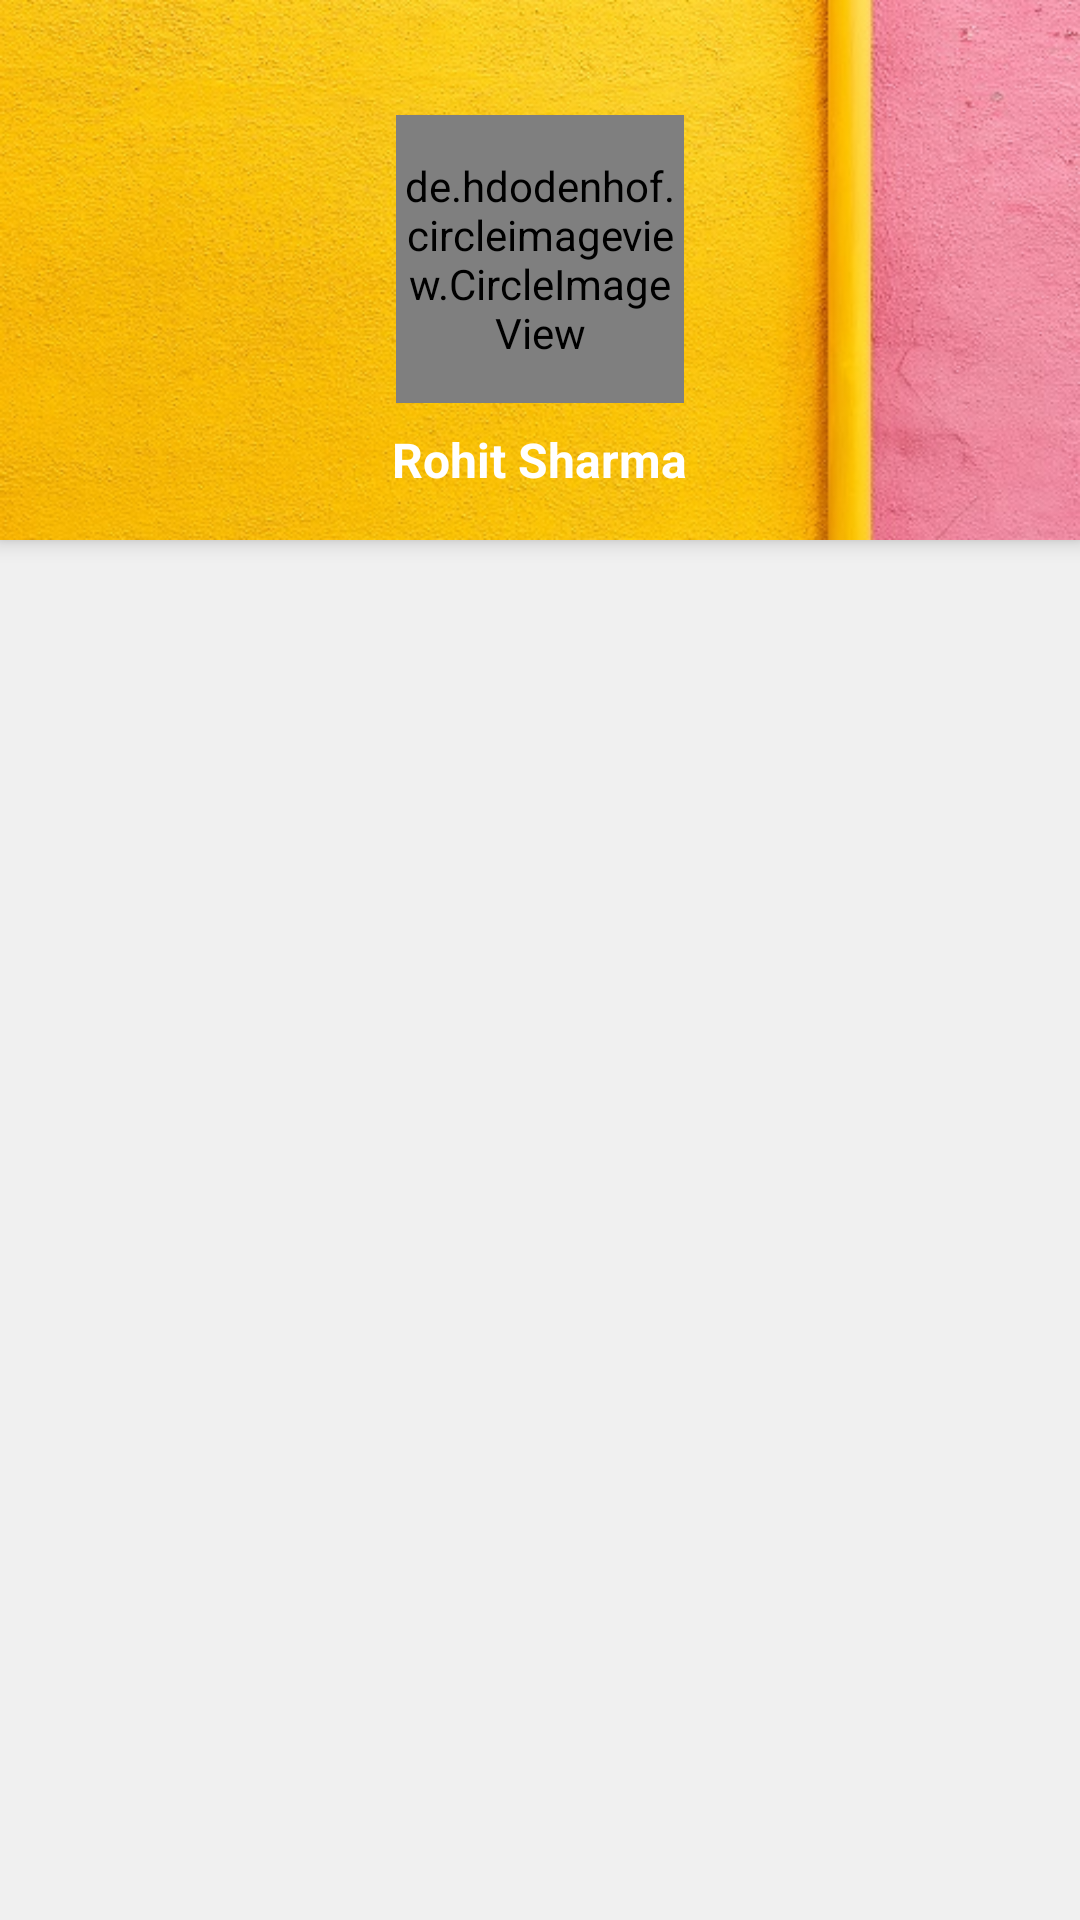

Layout XML and referenced resources for this Android screen:
<!-- AndroidManifest.xml: application theme AppTheme -->
<!-- res/layout/navigation_header.xml -->
<?xml version="1.0" encoding="utf-8"?>
<LinearLayout xmlns:android="http://schemas.android.com/apk/res/android"
    android:layout_width="match_parent"
    android:layout_height="wrap_content"
    android:orientation="vertical"
    android:background="#F0F0F0">


    <LinearLayout
        android:layout_width="match_parent"
        android:layout_height="180dp"
        android:id="@+id/linearLayout"
        android:background="@drawable/back1"
        android:orientation="vertical"
        android:gravity="bottom"
        android:paddingTop="32dp"
        android:paddingBottom="16dp"
        android:elevation="4dp">

        <de.hdodenhof.circleimageview.CircleImageView
            android:layout_width="96dp"
            android:layout_height="96dp"
            android:src="@drawable/user"
            android:scaleType="centerCrop"
            android:layout_gravity="center"/>

        <TextView
            android:layout_width="wrap_content"
            android:layout_height="wrap_content"
            android:text="@string/rohit_sharma"
            android:textStyle="bold"
            android:textColor="#FFF"
            android:paddingTop="8dp"
            android:textSize="16sp"
            android:layout_gravity="center"
            android:textAppearance="@style/TextAppearance.AppCompat"/>

    </LinearLayout>


</LinearLayout>
<!-- resources referenced by this layout -->
<resources>
  <!-- drawable back1: jpg bitmap (drawable, 65653 bytes) -->
  <!-- drawable user: jpg bitmap (drawable, 20258 bytes) -->
  <string name="rohit_sharma">Rohit Sharma</string>
  <style name="AppTheme" parent="Theme.AppCompat.Light.NoActionBar">
          
          <item name="colorPrimary">@color/colorPrimary</item>
          <item name="colorPrimaryDark">@color/colorPrimaryDark</item>
          <item name="colorAccent">@color/colorAccent</item>
      </style>
  <color name="colorPrimary">#606060</color>
  <color name="colorPrimaryDark">#3c3c3c</color>
  <color name="colorAccent">#FF4081</color>
</resources>
